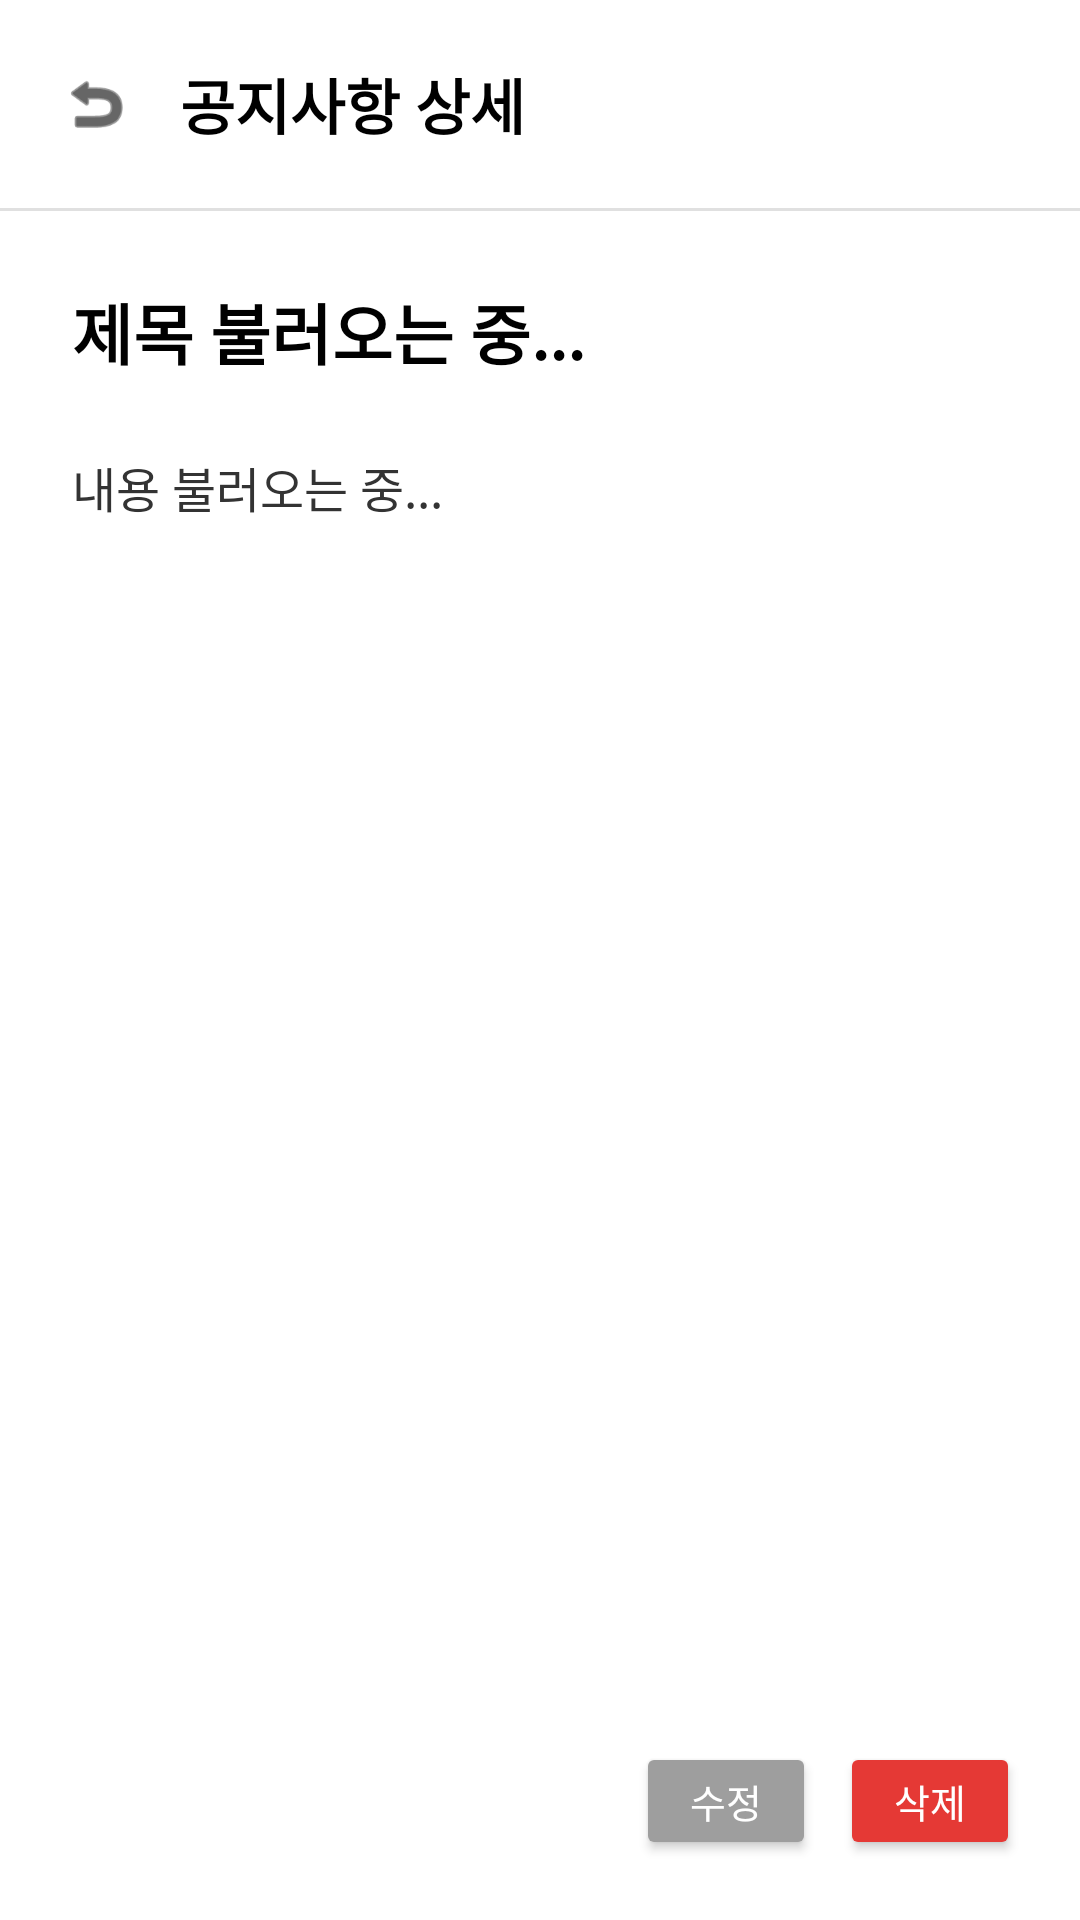

Produce the Android XML layout that renders to this screen, including the resource entries it uses.
<!-- AndroidManifest.xml: application theme Theme.AppCompat.Light.NoActionBar -->
<!-- res/layout/activity_boss_notice_detail.xml -->
<?xml version="1.0" encoding="utf-8"?>
<androidx.constraintlayout.widget.ConstraintLayout
    xmlns:android="http://schemas.android.com/apk/res/android"
    xmlns:app="http://schemas.android.com/apk/res-auto"
    android:layout_width="match_parent"
    android:layout_height="match_parent"
    android:background="#FFFFFF"
    android:fitsSystemWindows="true">

    
    <LinearLayout
        android:id="@+id/layout_top_bar"
        android:layout_width="match_parent"
        android:layout_height="wrap_content"
        android:orientation="horizontal"
        android:padding="20dp"
        android:gravity="center_vertical"
        app:layout_constraintTop_toTopOf="parent">

        <ImageView
            android:id="@+id/iv_back"
            android:layout_width="24dp"
            android:layout_height="24dp"
            android:src="@android:drawable/ic_menu_revert"
            app:tint="#000000" />

        <TextView
            android:layout_width="wrap_content"
            android:layout_height="wrap_content"
            android:layout_marginStart="16dp"
            android:text="공지사항 상세"
            android:textColor="#000000"
            android:textSize="20sp"
            android:textStyle="bold" />
    </LinearLayout>

    
    <View
        android:id="@+id/line_divider"
        android:layout_width="match_parent"
        android:layout_height="1dp"
        android:background="#E0E0E0"
        app:layout_constraintTop_toBottomOf="@id/layout_top_bar"/>

    
    <ScrollView
        android:layout_width="match_parent"
        android:layout_height="0dp"
        app:layout_constraintTop_toBottomOf="@id/line_divider"
        app:layout_constraintBottom_toBottomOf="parent">

        <LinearLayout
            android:layout_width="match_parent"
            android:layout_height="wrap_content"
            android:orientation="vertical"
            android:padding="24dp">

            
            <TextView
                android:id="@+id/tv_detail_title"
                android:layout_width="match_parent"
                android:layout_height="wrap_content"
                android:text="제목 불러오는 중..."
                android:textColor="#000000"
                android:textSize="22sp"
                android:textStyle="bold"
                android:layout_marginBottom="24dp"/>

            
            <TextView
                android:id="@+id/tv_detail_content"
                android:layout_width="match_parent"
                android:layout_height="wrap_content"
                android:text="내용 불러오는 중..."
                android:textColor="#333333"
                android:textSize="16sp"
                android:lineSpacingExtra="6dp" />

        </LinearLayout>
    </ScrollView>

    
    <LinearLayout
        android:layout_width="match_parent"
        android:layout_height="wrap_content"
        android:orientation="horizontal"
        android:gravity="end"
        android:padding="20dp"
        app:layout_constraintBottom_toBottomOf="parent">

        
        <Button
            android:id="@+id/btn_edit_notice"
            android:layout_width="wrap_content"
            android:layout_height="wrap_content"
            android:minWidth="60dp"
            android:minHeight="36dp"
            android:text="수정"
            android:textColor="#FFFFFF"
            android:backgroundTint="#9E9E9E"
            android:textSize="13sp"
            android:layout_marginEnd="8dp" />

        
        <Button
            android:id="@+id/btn_delete_notice"
            android:layout_width="wrap_content"
            android:layout_height="wrap_content"
            android:minWidth="60dp"
            android:minHeight="36dp"
            android:text="삭제"
            android:textColor="#FFFFFF"
            android:backgroundTint="#E53935"
            android:textSize="13sp" />
    </LinearLayout>

</androidx.constraintlayout.widget.ConstraintLayout>
<!-- resources referenced by this layout -->
<resources>

</resources>
